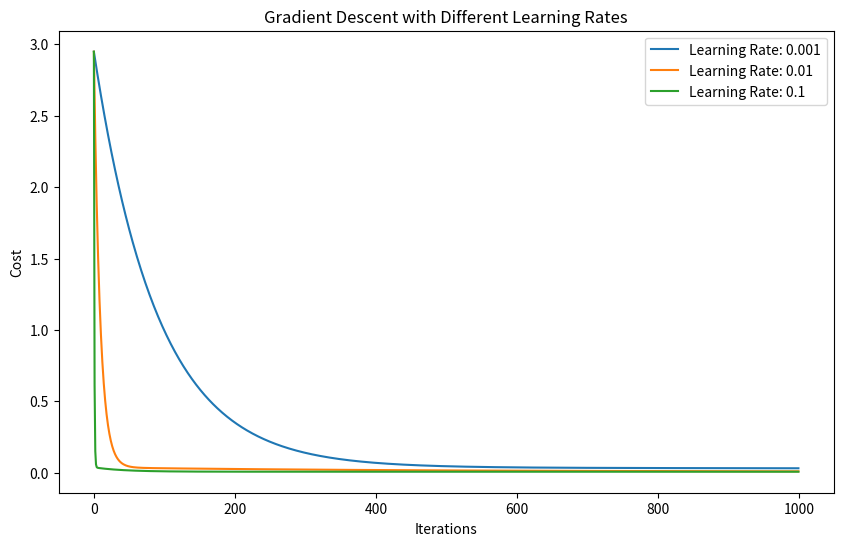
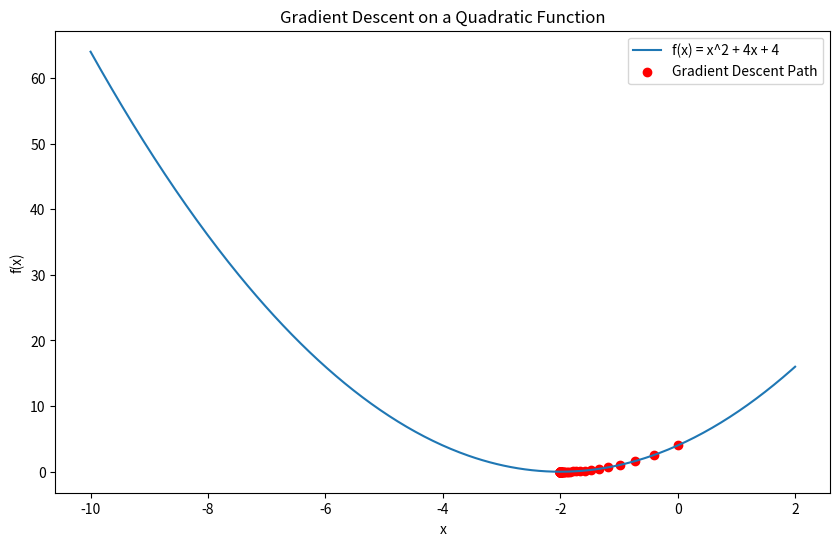

The matplotlib source for these figures, in order:
"""Calculus for machine learning(Derivatives)

- Used for Optimization
- Derivatives measures the rate of change of a function with respect to its input variables
- In machine learning, derivatives are used to optimize the parameters of a model by minimizing a loss function
- The most common optimization algorithm that uses derivatives is Gradient Descent
- For a function f(x), the derivative f'(x) gives the slope of the tangent line to the function at any point x
- Role of Optimization in Machine Learning:
    - Optimization is the process of finding the best parameters for a model to minimize the loss function
- Common Derivatives:
    for f(x) = x**2, f'(x) = 2x
    for f(x) = sin(x), f'(x) = cos(x)"""

import numpy as np
import sympy as sp

x = sp.Symbol('x')
f = x**2
derivatives = sp.diff(f, x)
print(derivatives)  # Output: 2*x


""" Partial Derivatives

- Measure of how a function changes with respect to one variable while keeping other variables constant
- For a function f(x, y), x**2 + y**2, the partial derivatives are:
    - ∂f/∂x = 2x
    - ∂f/∂y = 2y"""


""" Gradients 
- Vector of all partial derivatives, indicating the direction of the steepest ascent of a function
- For a function f(x, y) = x**2 + y**2, the gradient is:
    - ∇f = [∂f/∂x, ∂f/∂y] = [2x, 2y]"""


x, y = sp.symbols('x y')
f = x**2 + y**2
grad_x = sp.diff(f, x)
grad_y = sp.diff(f, y)
print(grad_x)  # Output: 2*x
print(grad_y)  # Output: 2*y


""" Gradient Descent Optimization Algorithm
- Iterative optimization algorithm used to minimize a loss function by updating model parameters in the direction of the negative gradient
- Updates parameters in the direction of the negative gradient to minimize the loss function
- Update Rule: θ = θ - α * ∇J(θ)
    - θ: model parameters
    - α: learning rate/step size
    - ∇J(θ): gradient of the loss function with respect to the model parameters"""




""" Importance of Gradient Descent in Machine Learning----- EXERCISES"""

"""1. Compute derivatives of Basic Functions"""

# Define function
x = sp.Symbol('x')
f = x**3 - 5*x + 7

# Compute the derivative
derivative = sp.diff(f, x)
print(f)
print(derivative)


"""2. Compute Gradients"""

# Define a multivariable function
x, y = sp.symbols('x y')
f = x**2 + 3*y**2 - 4*x*y
# Compute partial derivatives/gradients
grad_x = sp.diff(f, x)
grad_y = sp.diff(f, y)
print("Partial derivative/Gradient with respect to x:", grad_x)
print("Partial derivative/Gradient with respect to y:", grad_y)


"""3. Implement Gradient Descent for a Linear Regression"""
# For this we have a function in numpy.
import numpy as np
# Define the grdient descent function
def gradient_descent(X, y, theta, learning_rate, iterations):
    m = len(y)  # number of training examples
    for i in range(iterations):
        predictions = np.dot(X, theta)  # predicted values
        errors = predictions - y     # errors
        gradient = (1/m) * np.dot(X.T, errors)  # compute the gradient
        theta -= learning_rate * gradient  # update parameters
    return theta

# Sample data
X = np.array([[1, 1], [1, 2], [1, 3]])  # feature matrix
y = np.array([2, 2.5, 3.5])  # target values
theta = np.array([0.1, 0.1])  # initial parameters
learning_rate = 0.01
iterations = 1000

# Run gradient descent
optimized_theta = gradient_descent(X, y, theta, learning_rate, iterations)
print("Optimized parameters:", optimized_theta)


# Additional Exercise
"""1. Use SymPy to compute the second-order derivatives of a function(Hessian Matrix)"""
# Define a multivariable function
x, y = sp.symbols('x y')
f = x**2 + y**2
# Compute second-order derivatives
hessian_xx = sp.diff(f, x, x)  # second derivative with respect to x
hessian_yy = sp.diff(f, y, y)  # second derivative with respect to y
hessian_xy = sp.diff(f, x, y)  # mixed second derivative
print("Hessian Matrix:")
print(f"[[{hessian_xx}, {hessian_xy}], [{hessian_xy}, {hessian_yy}]]")


"""2. Implement Gradient Descent with multiple learning rates and compare convergence speeds"""
import numpy as np
import matplotlib.pyplot as plt
def gradient_descent(X, y, theta, learning_rate, iterations):
    m = len(y)
    cost_history = []
    for i in range(iterations):
        predictions = np.dot(X, theta)
        errors = predictions - y
        gradient = (1/m) * np.dot(X.T, errors)
        theta -= learning_rate * gradient
        cost = (1/(2*m)) * np.sum(errors**2)  # compute cost
        cost_history.append(cost)
    return theta, cost_history
# Sample data
X = np.array([[1, 1], [1, 2], [1, 3]])
y = np.array([2, 2.5, 3.5])
initial_theta = np.array([0.1, 0.1])
learning_rates = [0.001, 0.01, 0.1]
plt.figure(figsize=(10, 6))
for lr in learning_rates:
    theta = initial_theta.copy()
    optimized_theta, cost_history = gradient_descent(X, y, theta, lr, 1000)
    plt.plot(cost_history, label=f'Learning Rate: {lr}')
plt.xlabel('Iterations')
plt.ylabel('Cost')
plt.title('Gradient Descent with Different Learning Rates')
plt.legend()
plt.show()


"""3. visualize the gradient descent process on a quadratic function"""
import numpy as np
import matplotlib.pyplot as plt
# Define the quadratic function
def f(x):
    return x**2 + 4*x + 4
# Compute the gradient
def gradient(x):
    return 2*x + 4
# Gradient descent implementation
def gradient_descent(starting_point, learning_rate, iterations):
    x = starting_point
    x_history = [x]
    for _ in range(iterations):
        grad = gradient(x)
        x -= learning_rate * grad
        x_history.append(x)
    return x_history
# Parameters
starting_point = 0.0
learning_rate = 0.1
iterations = 100
# Run gradient descent
x_history = gradient_descent(starting_point, learning_rate, iterations)
# Visualize the function and the gradient descent path
x_values = np.linspace(-10, 2, 400)
y_values = f(x_values)
plt.figure(figsize=(10, 6))
plt.plot(x_values, y_values, label='f(x) = x^2 + 4x + 4')
plt.scatter(x_history, [f(x) for x in x_history], color='red', label='Gradient Descent Path')
plt.xlabel('x')
plt.ylabel('f(x)')
plt.title('Gradient Descent on a Quadratic Function')
plt.legend()
plt.show()
